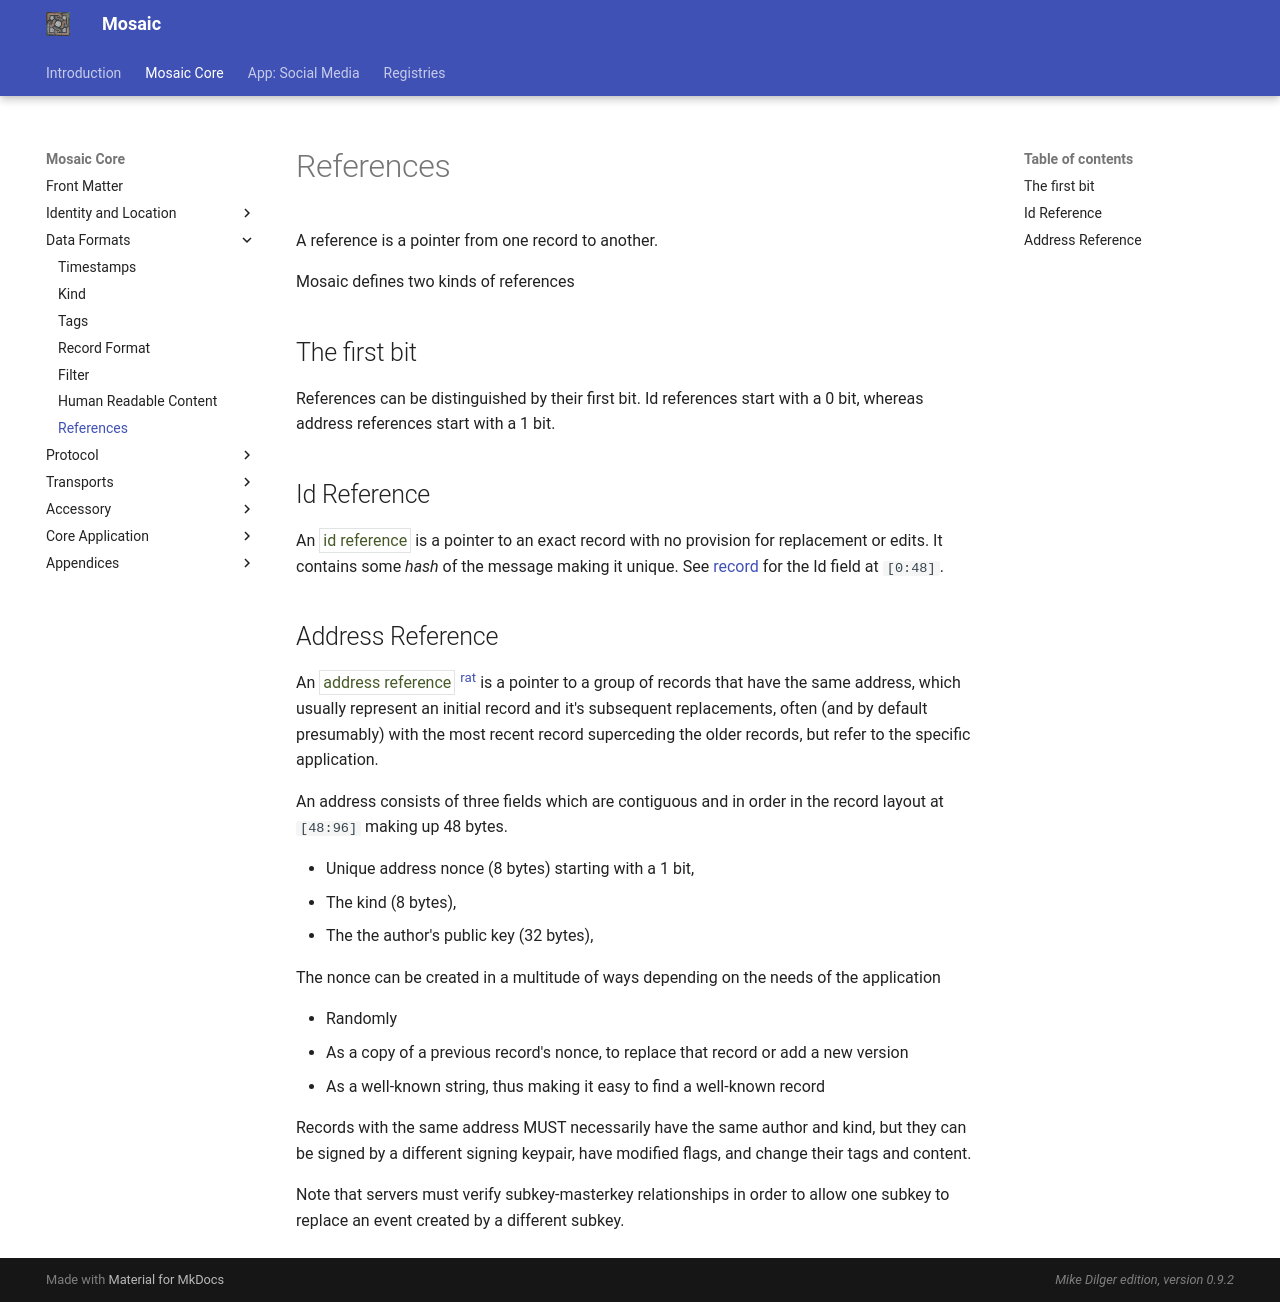

repository: mikedilger/mosaic-spec · page: reference.html · generator: mkdocs

# References

A reference is a pointer from one record to another.

Mosaic defines two kinds of references

## The first bit

References can be distinguished by their first bit. Id references start with a 0 bit,
whereas address references start with a 1 bit.

## Id Reference

An <t>id reference</t> is a pointer to an exact record with no provision for
replacement or edits. It contains some *hash* of the message making it
unique. See [record](record.md) for the Id field at `[0:48]`.

## Address Reference

An <t>address reference</t> [<sup>rat</sup>](rationale.md#references)
is a pointer to a group of records that have the same
address, which usually represent an initial record and it's subsequent
replacements, often (and by default presumably) with the most recent record
superceding the older records, but refer to the specific application.

An address consists of three fields which are contiguous and in order in the
record layout at `[48:96]` making up 48 bytes.

* Unique address nonce (8 bytes) starting with a 1 bit,
* The kind (8 bytes),
* The the author's public key (32 bytes),

The nonce can be created in a multitude of ways depending on the needs of the
application

* Randomly
* As a copy of a previous record's nonce, to replace that record or add a
  new version
* As a well-known string, thus making it easy to find a well-known record

Records with the same address MUST necessarily have the same author and kind,
but they can be signed by a different signing keypair, have modified flags,
and change their tags and content.

Note that servers must verify subkey-masterkey relationships in order to allow
one subkey to replace an event created by a different subkey.
